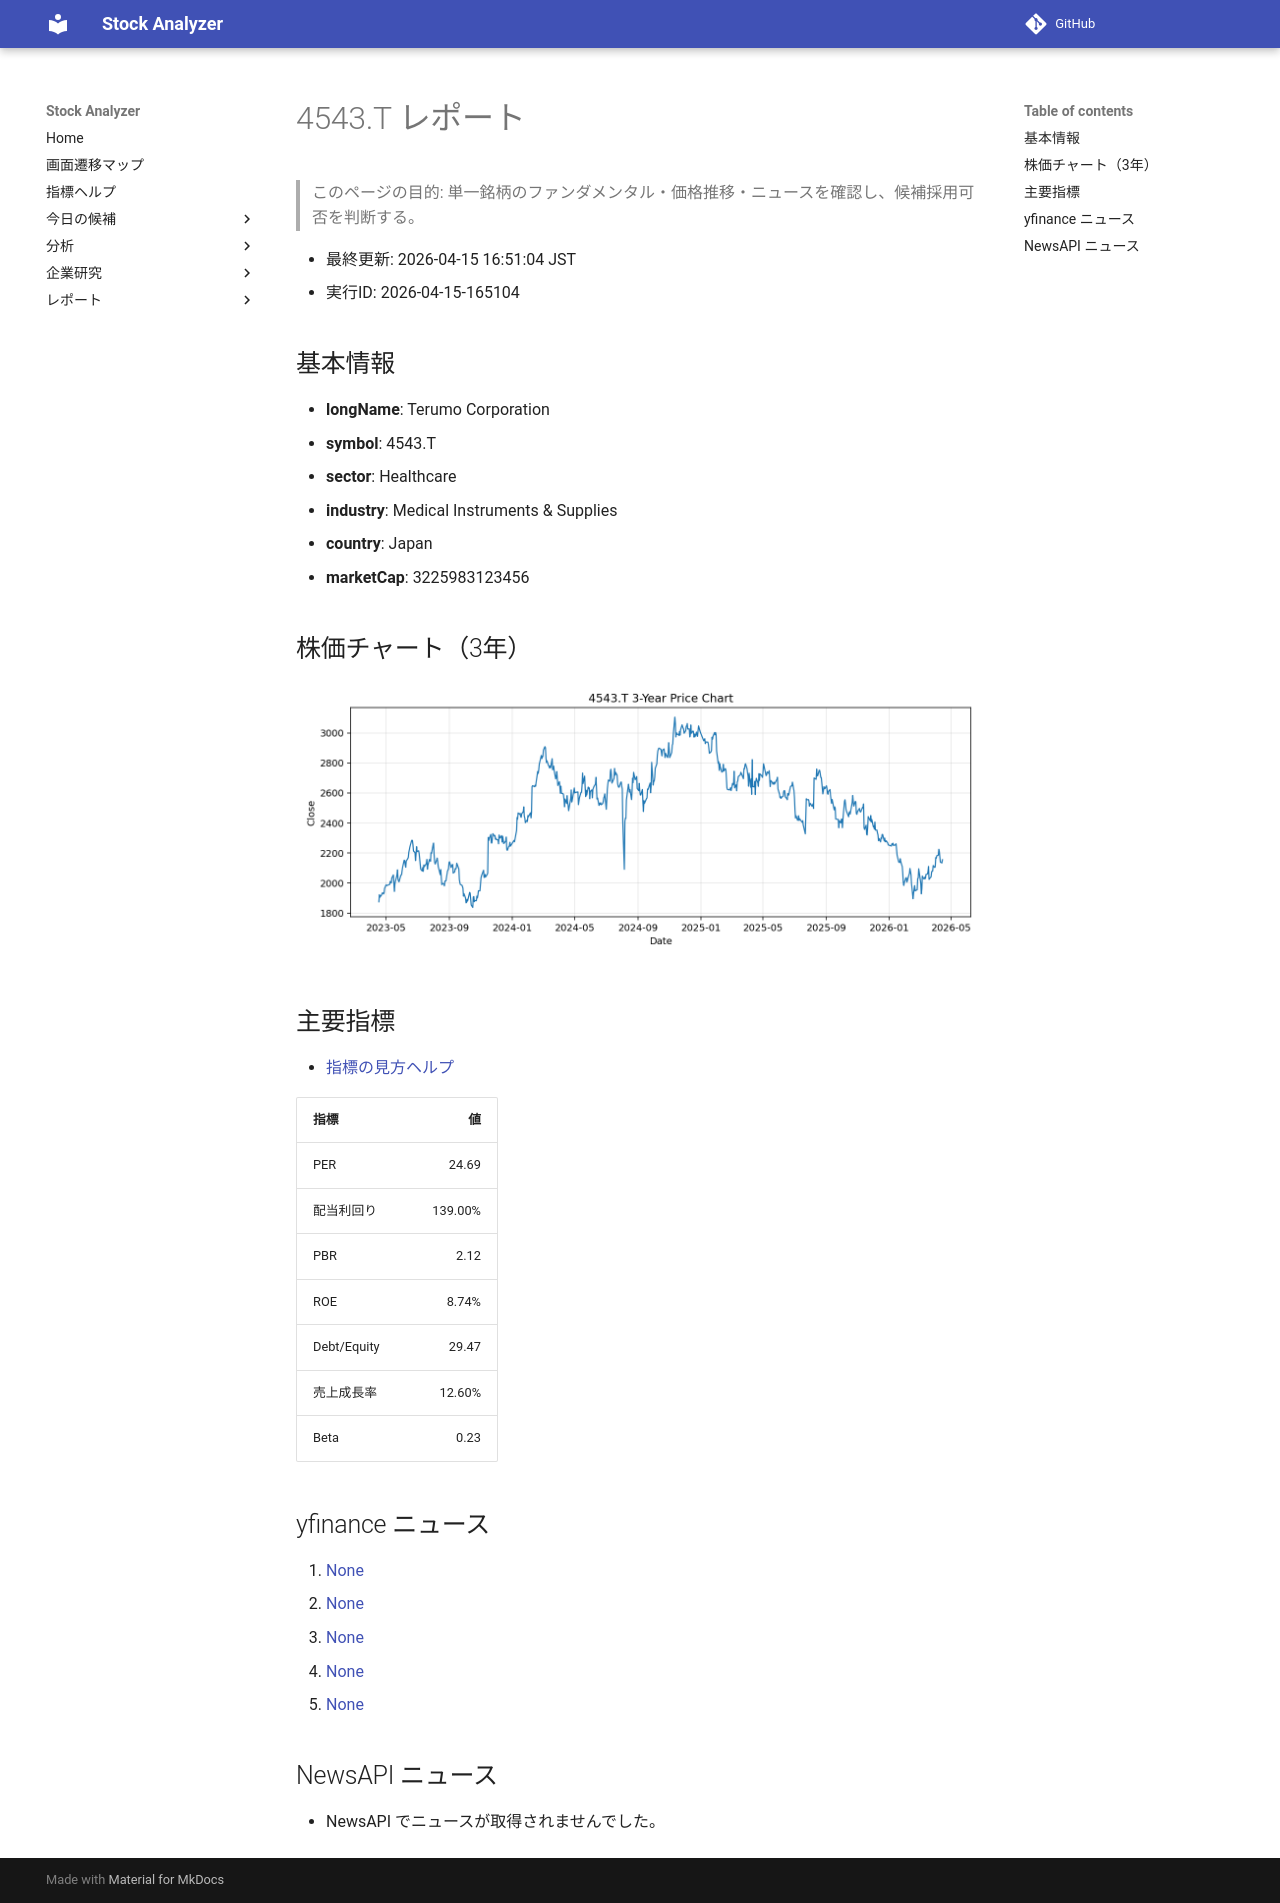

repository: Yumi-note/Making-APP · page: reports/2026-04-15/165104/4543_T/index.html · generator: mkdocs

# 4543.T レポート

> このページの目的: 単一銘柄のファンダメンタル・価格推移・ニュースを確認し、候補採用可否を判断する。

- 最終更新: 2026-04-15 16:51:04 JST
- 実行ID: 2026-04-15-165104

## 基本情報

- **longName**: Terumo Corporation
- **symbol**: 4543.T
- **sector**: Healthcare
- **industry**: Medical Instruments & Supplies
- **country**: Japan
- **marketCap**: 3225983123456

## 株価チャート（3年）

![4543.T 3-year price chart](4543_T_3y.png)

## 主要指標

- [指標の見方ヘルプ](../../../../indicators.md)

| 指標 | 値 |
|---|---:|
| PER | 24.69 |
| 配当利回り | 139.00% |
| PBR | 2.12 |
| ROE | 8.74% |
| Debt/Equity | 29.47 |
| 売上成長率 | 12.60% |
| Beta | 0.23 |

## yfinance ニュース

1. [None](None)
2. [None](None)
3. [None](None)
4. [None](None)
5. [None](None)

## NewsAPI ニュース

- NewsAPI でニュースが取得されませんでした。
